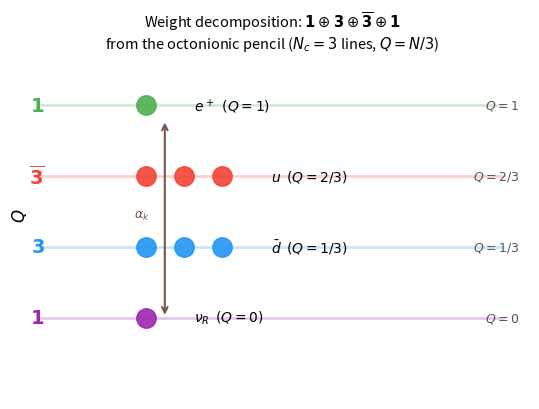

Recreate this plot in Python.
"""
F3: Weight ladder 1 ⊕ 3 ⊕ 3̄ ⊕ 1 for the color rung.
Produces: figures/weight_ladder.pdf
"""

import numpy as np
import matplotlib
matplotlib.use('Agg')
import matplotlib.pyplot as plt
import matplotlib.patches as mpatches

fig, ax = plt.subplots(figsize=(5.5, 4.2))
ax.set_xlim(-0.3, 4.8)
ax.set_ylim(-0.6, 4.2)
ax.axis('off')

# Charge levels: Q = 0, 1/3, 2/3, 1
charges = [0, 1/3, 2/3, 1]
multiplicities = [1, 3, 3, 1]
labels_phys = [r'$\nu_R$  $(Q=0)$', r'$\bar{d}$  $(Q=1/3)$',
               r'$u$  $(Q=2/3)$', r'$e^+$  $(Q=1)$']
colors = ['#9C27B0', '#2196F3', '#F44336', '#4CAF50']
sector_labels = ['$\mathbf{1}$', '$\mathbf{3}$', '$\mathbf{\overline{3}}$', '$\mathbf{1}$']

y_positions = [0.3, 1.3, 2.3, 3.3]
dot_x_base = 1.0
dot_spacing = 0.38

for i, (Q, mult, label, color, sec, yw) in enumerate(
        zip(charges, multiplicities, labels_phys, colors, sector_labels, y_positions)):

    # Draw horizontal level line
    ax.axhline(y=yw + 0.25, xmin=0.05, xmax=0.95,
               color=color, lw=2.0, alpha=0.25, zorder=1)

    # Draw dots for multiplicity
    for k in range(mult):
        x = dot_x_base + k * dot_spacing
        ax.plot(x, yw + 0.25, 'o', color=color, markersize=14, zorder=3,
                alpha=0.9)

    # Multiplicity label (sector)
    ax.text(0.0, yw + 0.25, sec, fontsize=14, ha='right', va='center',
            color=color, fontweight='bold')

    # Physical label
    ax.text(dot_x_base + mult * dot_spacing + 0.1, yw + 0.25,
            label, fontsize=10, ha='left', va='center')

    # Charge label on right
    ax.text(4.7, yw + 0.25, f'$Q={Q:.0f}$' if Q in (0, 1)
            else (f'$Q=1/3$' if Q < 0.4 else f'$Q=2/3$'),
            fontsize=9, ha='right', va='center', color='#555')

# Title and labels
ax.set_title(r'Weight decomposition: $\mathbf{1}\oplus\mathbf{3}\oplus\overline{\mathbf{3}}\oplus\mathbf{1}$'
             '\n' + r'from the octonionic pencil ($N_c = 3$ lines, $Q = N/3$)',
             fontsize=10.5, pad=8)

ax.text(-0.25, 2.0, r'$Q$', fontsize=12, ha='center', va='center', rotation=90,
        style='italic')

# Arrow for CAR ladder
ax.annotate('', xy=(dot_x_base + 0.19, 3.35), xytext=(dot_x_base + 0.19, 0.55),
            arrowprops=dict(arrowstyle='<->', color='#795548', lw=1.5))
ax.text(dot_x_base + 0.19 - 0.15, 2.0, r'$\alpha_k$', fontsize=9,
        ha='right', va='center', color='#795548')

plt.tight_layout()
plt.savefig('weight_ladder.pdf', bbox_inches='tight', dpi=150)
plt.savefig('weight_ladder.png', bbox_inches='tight', dpi=150)
print("F3: weight_ladder.pdf written")
